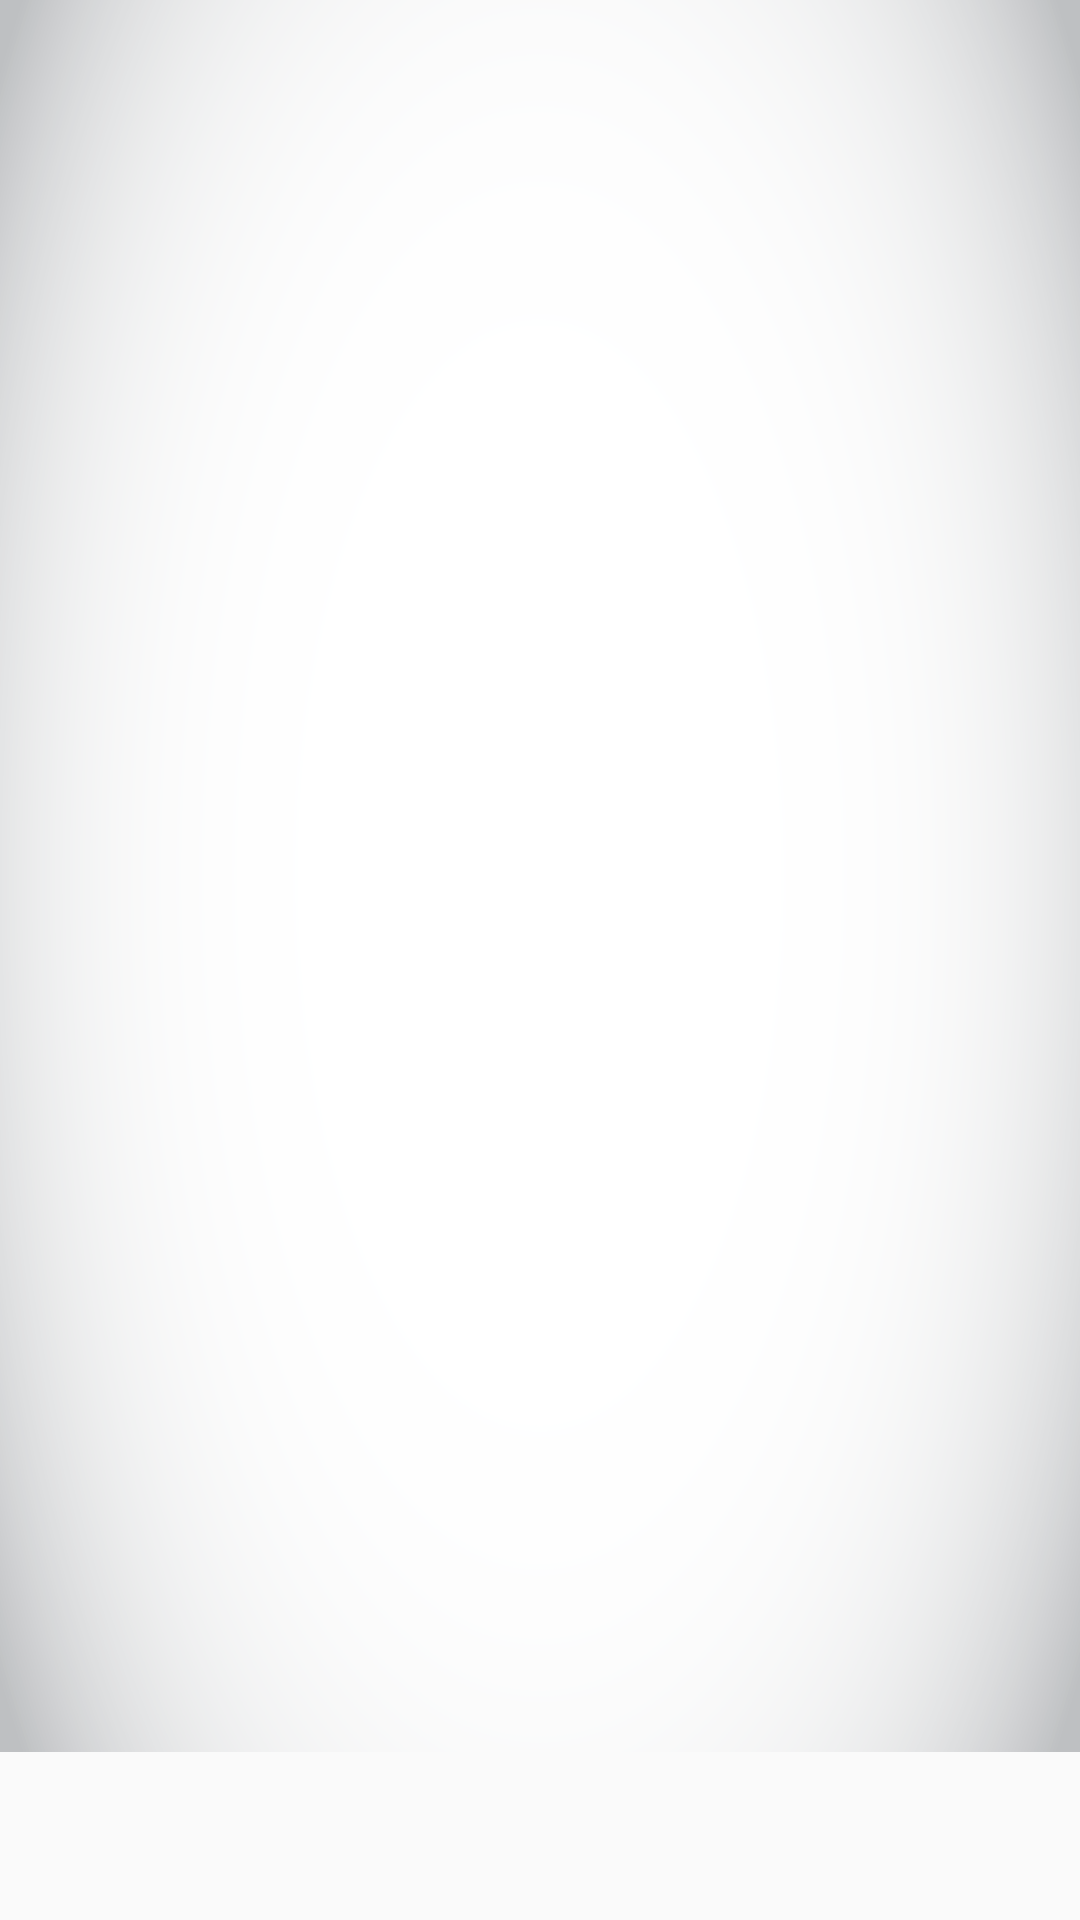

Android layout source for this screen:
<!-- AndroidManifest.xml: application theme AppTheme -->
<!-- res/layout/activity_draws.xml -->
<android.support.constraint.ConstraintLayout xmlns:android="http://schemas.android.com/apk/res/android"
                                             xmlns:app="http://schemas.android.com/apk/res-auto"
                                             android:layout_width="match_parent"
                                             android:layout_height="match_parent">
    <include
            android:id="@+id/toolbar"
            android:layout_width="match_parent"
            android:layout_height="?android:attr/actionBarSize"
            layout="@layout/toolbar"
            app:layout_constraintTop_toTopOf="parent"
            app:layout_constraintStart_toStartOf="parent"
            app:layout_constraintEnd_toEndOf="parent"/>

    <android.support.v7.widget.RecyclerView
            app:layout_constraintTop_toBottomOf="@id/toolbar"
            android:id="@+id/recyclerview_draws"
            android:layout_width="match_parent"
            android:layout_height="match_parent"
            android:background="@drawable/gray_background"
            android:divider="#616161"
            android:dividerHeight="2dp" app:layout_constraintStart_toStartOf="parent"
            app:layout_constraintEnd_toEndOf="parent" app:layout_constraintBottom_toBottomOf="parent"
            android:layout_marginBottom="?android:attr/actionBarSize"
    />

    <TextView
            android:id="@+id/tv_error_message_display"
            android:layout_width="wrap_content"
            android:layout_height="wrap_content"
            android:padding="16dp"
            android:text="@string/error_message"
            android:textSize="20sp"
            android:visibility="invisible"
            app:layout_constraintTop_toBottomOf="@id/toolbar"
            app:layout_constraintBottom_toBottomOf="parent"
            app:layout_constraintEnd_toEndOf="parent"
            app:layout_constraintStart_toStartOf="parent"
    />

    <ProgressBar
            android:id="@+id/pb_loading_indicator"
            android:layout_height="42dp"
            android:layout_width="42dp"
            android:layout_gravity="center"
            android:visibility="invisible"
            app:layout_constraintTop_toBottomOf="@id/toolbar"
            app:layout_constraintBottom_toBottomOf="parent"
            app:layout_constraintEnd_toEndOf="parent"
            app:layout_constraintStart_toStartOf="parent"/>

</android.support.constraint.ConstraintLayout>
<!-- res/layout/toolbar.xml (included above) -->
<?xml version="1.0" encoding="utf-8"?>
<android.support.v7.widget.Toolbar
        xmlns:android="http://schemas.android.com/apk/res/android"
        xmlns:app="http://schemas.android.com/apk/res-auto"
        android:id="@+id/my_toolbar"
        android:layout_width="match_parent"
        android:layout_height="?attr/actionBarSize"
        android:background="@drawable/ic_top_menu_background"
        android:theme="@style/ThemeOverlay.AppCompat.ActionBar"
        app:popupTheme="@style/ThemeOverlay.AppCompat.Light">

    <ImageView
            android:layout_width="75dp"
            android:layout_height="42dp"
            android:layout_gravity="end"
            android:layout_marginEnd="16dp"
            android:layout_centerHorizontal="true"
            android:layout_centerVertical="true"
            android:src="@drawable/ic_lotto_logo_polska"
    android:layout_marginBottom="10dp"/>
</android.support.v7.widget.Toolbar>
<!-- resources referenced by this layout -->
<resources>
  <!-- drawable gray_background: png bitmap (drawable, 94467 bytes) -->
  <!-- drawable ic_lotto_logo_polska: png bitmap (drawable, 20829 bytes) -->
  <!-- drawable ic_top_menu_background (drawable) -->
  <vector android:height="211dp" android:viewportHeight="210.5"
      android:viewportWidth="23.4" android:width="23dp" xmlns:android="http://schemas.android.com/apk/res/android">
      <path android:fillColor="#D6D6D6" android:pathData="M-15.4,-7.5h1110.9v198.5h-1110.9z"/>
      <path android:fillColor="#00000000"
          android:pathData="M-15.4,-7.5h1110.9v198.5h-1110.9z"
          android:strokeColor="#000000" android:strokeWidth="0.5"/>
  </vector>
  <string name="error_message">Error in fetch.</string>
  <style name="AppTheme" parent="Theme.AppCompat.Light.NoActionBar">
          
          <item name="colorPrimary">#d5d5d5</item>
          <item name="colorPrimaryDark">@color/colorPrimaryDark</item>
          <item name="colorAccent">@color/secondColor</item>
      </style>
  <color name="colorPrimaryDark">#00574B</color>
  <color name="secondColor">#424242</color>
</resources>
